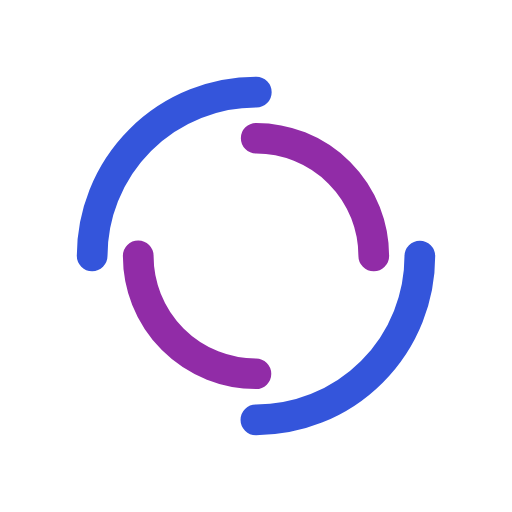
t = 0.00 s
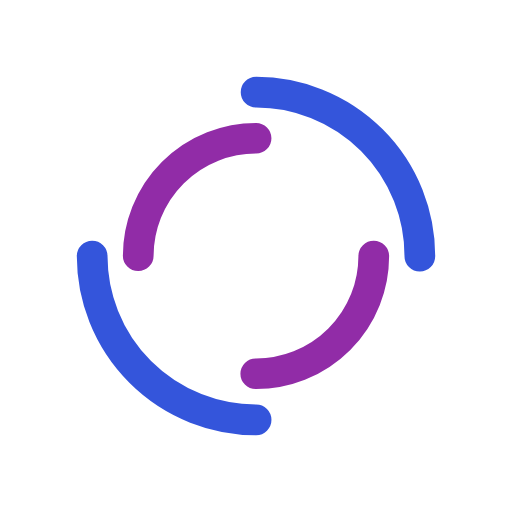
t = 0.49 s
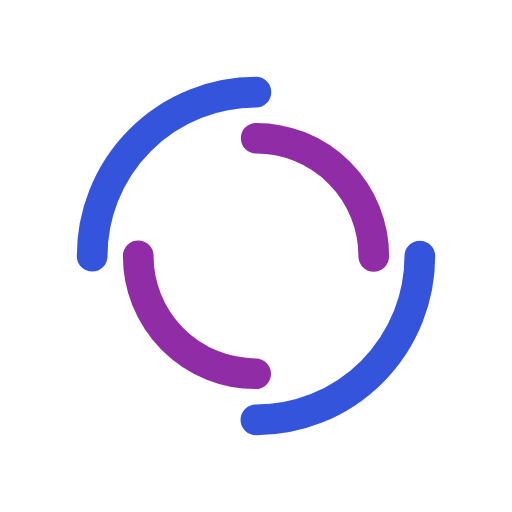
t = 0.98 s
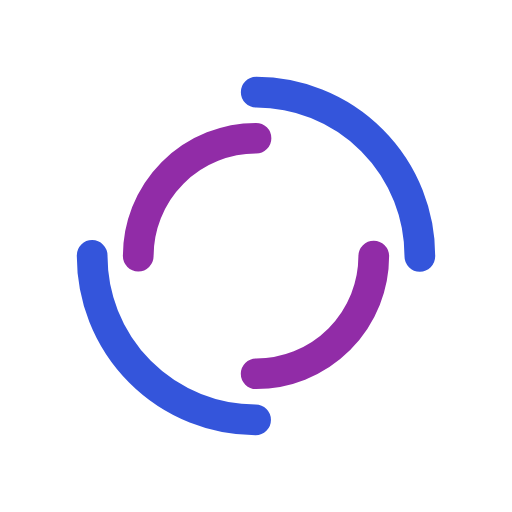
t = 1.47 s

The animated SVG that drew these frames (rendered in a browser with its animation timeline set to each time). Animation: 2 SMIL elements (animateTransform=2); one cycle of 1.96 s, repeats indefinitely.

<?xml version="1.0" encoding="utf-8"?>
<svg xmlns="http://www.w3.org/2000/svg" xmlns:xlink="http://www.w3.org/1999/xlink" style="shape-rendering: auto;" width="80px" height="80px" viewBox="0 0 100 100" preserveAspectRatio="xMidYMid">

  <circle cx="50"
          cy="50"
          r="32"
          stroke-width="6"
          stroke="#3455db"
          stroke-dasharray="50.26548245743669 50.26548245743669"
          fill="none"
          stroke-linecap="round"
          transform="rotate(333.117 50 50)">

    <animateTransform attributeName="transform"
                      type="rotate"
                      dur="1.9607843137254901s"
                      repeatCount="indefinite"
                      keyTimes="0;1"
                      values="0 50 50;360 50 50" />
  </circle>

  <circle cx="50"
          cy="50"
          r="23"
          stroke-width="6"
          stroke="#912ca7"
          stroke-dasharray="36.12831551628262 36.12831551628262"
          stroke-dashoffset="36.12831551628262"
          fill="none"
          stroke-linecap="round"
          transform="rotate(-333.117 50 50)">

    <animateTransform attributeName="transform"
                      type="rotate"
                      dur="1.9607843137254901s"
                      repeatCount="indefinite"
                      keyTimes="0;1"
                      values="0 50 50;-360 50 50" />
  </circle>

</svg>